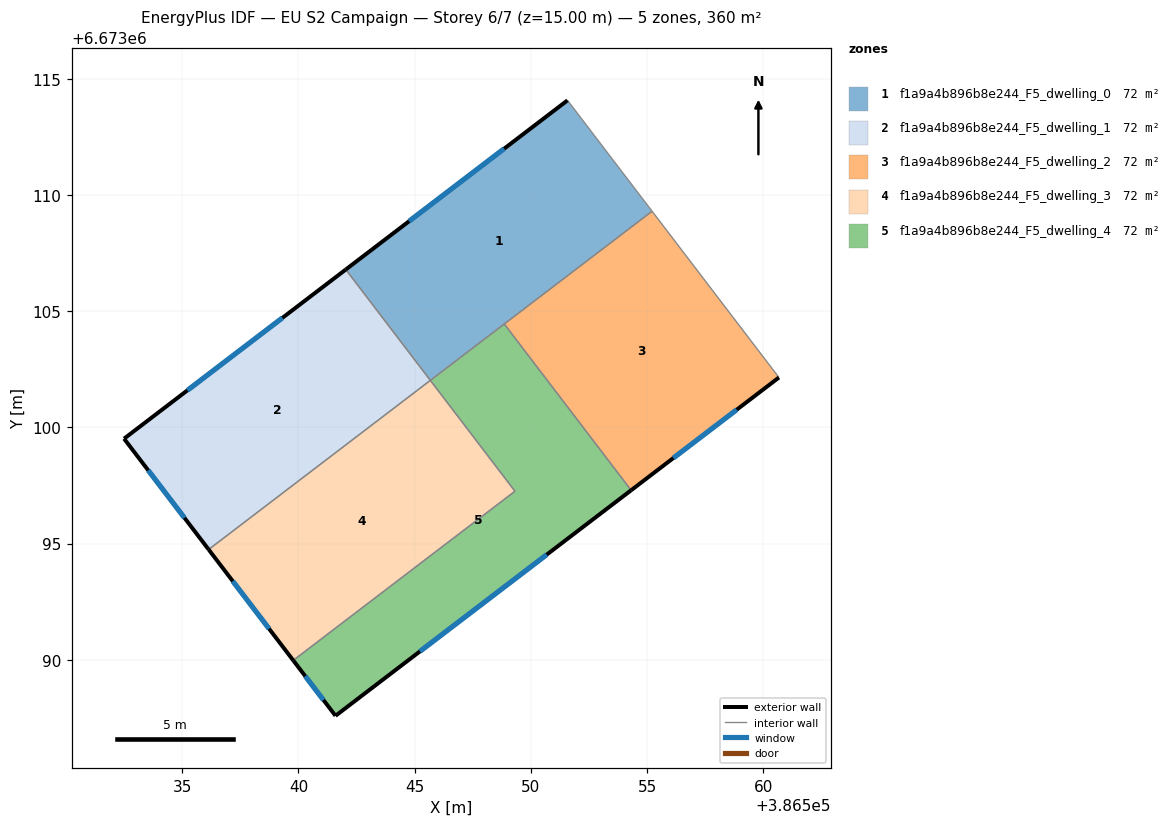
=== STOREY PLAN SPEC (per zone: floor XY polygon, exterior-wall plan segments, windows/doors) ===
zone 1: f1a9a4b896b8e244_F5_dwelling_0  (72.0 m²)
  floor: (386551.58, 6673114.07) (386555.22, 6673109.30) (386545.68, 6673102.02) (386542.04, 6673106.79)
  exterior wall: (386551.58, 6673114.07) – (386542.04, 6673106.79)  [12.0 m]
    window: (386548.85, 6673111.99) – (386544.76, 6673108.87)  [6.6 m²]
  interior walls: 4
zone 2: f1a9a4b896b8e244_F5_dwelling_1  (72.0 m²)
  floor: (386542.04, 6673106.79) (386545.68, 6673102.02) (386536.14, 6673094.75) (386532.50, 6673099.52)
  exterior wall: (386542.04, 6673106.79) – (386532.50, 6673099.52)  [12.0 m]
    window: (386539.31, 6673104.71) – (386535.23, 6673101.60)  [6.6 m²]
  exterior wall: (386532.50, 6673099.52) – (386536.14, 6673094.75)  [6.0 m]
    window: (386533.54, 6673098.15) – (386535.10, 6673096.11)  [3.3 m²]
  interior walls: 2
zone 3: f1a9a4b896b8e244_F5_dwelling_2  (72.0 m²)
  floor: (386555.22, 6673109.30) (386560.67, 6673102.15) (386554.31, 6673097.30) (386548.86, 6673104.45)
  exterior wall: (386554.31, 6673097.30) – (386560.67, 6673102.15)  [8.0 m]
    window: (386556.13, 6673098.68) – (386558.86, 6673100.76)  [4.4 m²]
  interior walls: 3
zone 4: f1a9a4b896b8e244_F5_dwelling_3  (72.0 m²)
  floor: (386545.68, 6673102.02) (386549.32, 6673097.25) (386539.78, 6673089.98) (386536.14, 6673094.75)
  exterior wall: (386536.14, 6673094.75) – (386539.78, 6673089.98)  [6.0 m]
    window: (386537.18, 6673093.38) – (386538.74, 6673091.34)  [3.3 m²]
  interior walls: 3
zone 5: f1a9a4b896b8e244_F5_dwelling_4  (72.0 m²)
  floor: (386548.86, 6673104.45) (386554.31, 6673097.30) (386541.60, 6673087.59) (386539.78, 6673089.98) (386549.32, 6673097.25) (386545.68, 6673102.02)
  exterior wall: (386541.60, 6673087.59) – (386554.31, 6673097.30)  [16.0 m]
    window: (386545.23, 6673090.37) – (386550.68, 6673094.52)  [8.8 m²]
  exterior wall: (386539.78, 6673089.98) – (386541.60, 6673087.59)  [3.0 m]
    window: (386540.30, 6673089.30) – (386541.08, 6673088.28)  [1.7 m²]
  interior walls: 4

=== DERIVED (storey summary) ===
Building: EU S2 Campaign
Storey: 6 of 7  (floor level z = 15.00 m)
Storey gross floor area: 359.8 m²
Zones on this storey: 5
  - f1a9a4b896b8e244_F5_dwelling_0: floor 72.0 m²; exterior wall 12.0 m (36.0 m²); 1 window(s) 6.6 m²; WWR 18.4%
  - f1a9a4b896b8e244_F5_dwelling_1: floor 72.0 m²; exterior wall 18.0 m (54.0 m²); 2 window(s) 9.9 m²; WWR 18.4%
  - f1a9a4b896b8e244_F5_dwelling_2: floor 72.0 m²; exterior wall 8.0 m (24.0 m²); 1 window(s) 4.4 m²; WWR 18.4%
  - f1a9a4b896b8e244_F5_dwelling_3: floor 72.0 m²; exterior wall 6.0 m (18.0 m²); 1 window(s) 3.3 m²; WWR 18.4%
  - f1a9a4b896b8e244_F5_dwelling_4: floor 72.0 m²; exterior wall 19.0 m (57.0 m²); 2 window(s) 10.5 m²; WWR 18.4%
Zone adjacency (shared interzone walls):
  - f1a9a4b896b8e244_F5_dwelling_0 ↔ f1a9a4b896b8e244_F5_dwelling_1
  - f1a9a4b896b8e244_F5_dwelling_0 ↔ f1a9a4b896b8e244_F5_dwelling_2
  - f1a9a4b896b8e244_F5_dwelling_0 ↔ f1a9a4b896b8e244_F5_dwelling_4
  - f1a9a4b896b8e244_F5_dwelling_1 ↔ f1a9a4b896b8e244_F5_dwelling_3
  - f1a9a4b896b8e244_F5_dwelling_2 ↔ f1a9a4b896b8e244_F5_dwelling_4
  - f1a9a4b896b8e244_F5_dwelling_3 ↔ f1a9a4b896b8e244_F5_dwelling_4